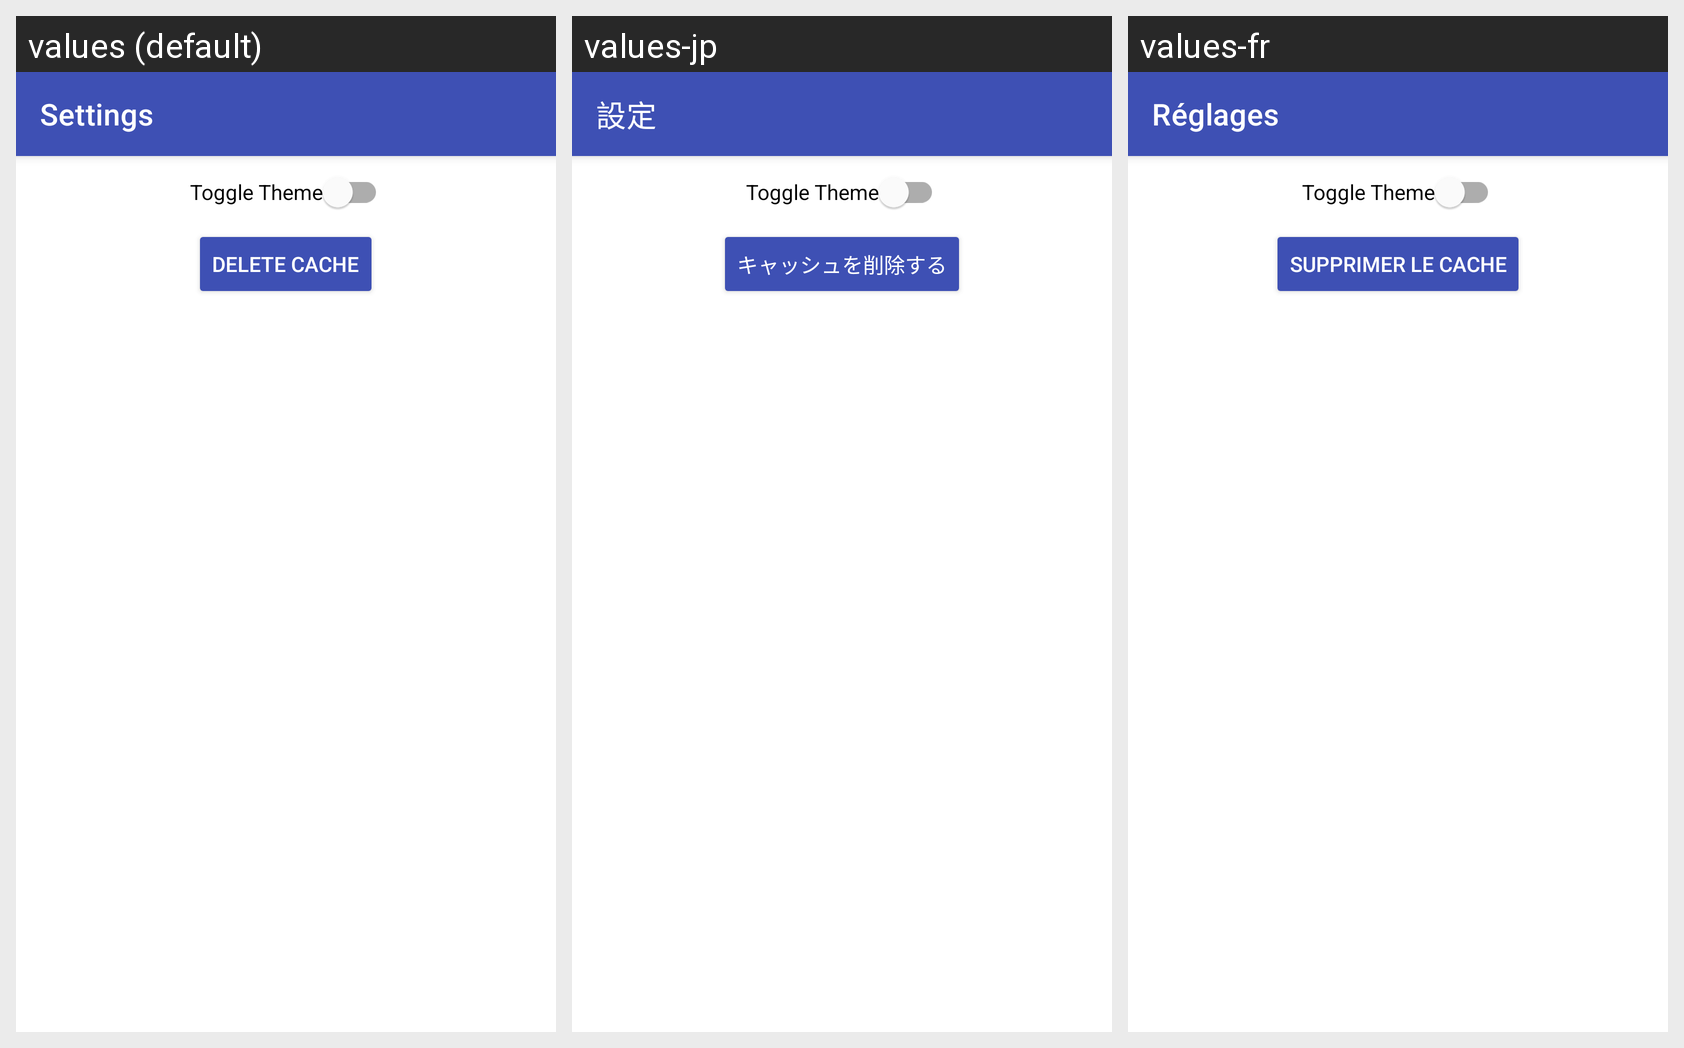

The Android screen below is rendered under several locales of the same app. Produce the string resources it draws, with the default and per-locale values.
Android screen res/layout/activity_settings.xml rendered under 3 locales, left to right: values (default), values-jp, values-fr. Device: Nexus 5 (rendered at 1080×1920; each locale shown at half size, 540×960, under a caption strip naming it); theme Theme.TimeTurtle.
Strings drawn on this screen, with the default value and each locale's value (text and hints the layout hard-codes appear in the picture but are not listed):

settings
  values: Settings
  values-jp: 設定
  values-fr: Réglages

delete_cache
  values: Delete Cache
  values-jp: キャッシュを削除する
  values-fr: Supprimer le cache
